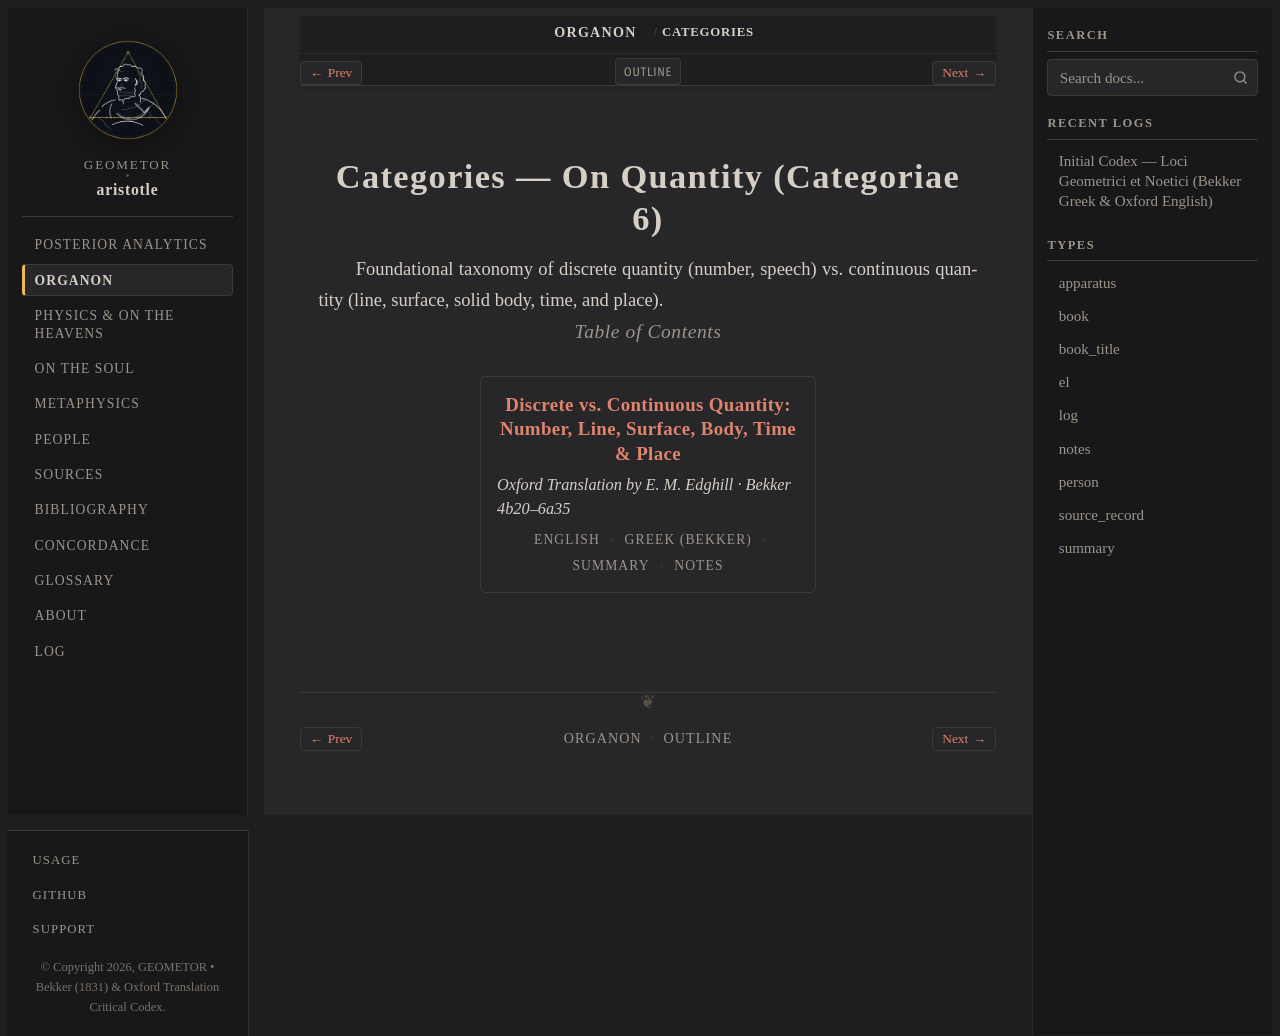

repository: geometor/aristotle · page: organon/categories/index.html · generator: sphinx

:order: 1
:layout: book
:type: book
:title: Categories — On Quantity (Categoriae 6)
:excerpt: Foundational taxonomy of discrete quantity (number, speech) vs. continuous quantity (line, surface, solid body, time, and place).

=======================================
Categories — On Quantity (Categoriae 6)
=======================================

Foundational taxonomy of discrete quantity (number, speech) vs. continuous quantity (line, surface, solid body, time, and place).

.. rubric:: Table of Contents

.. collection::
   :sort: order
